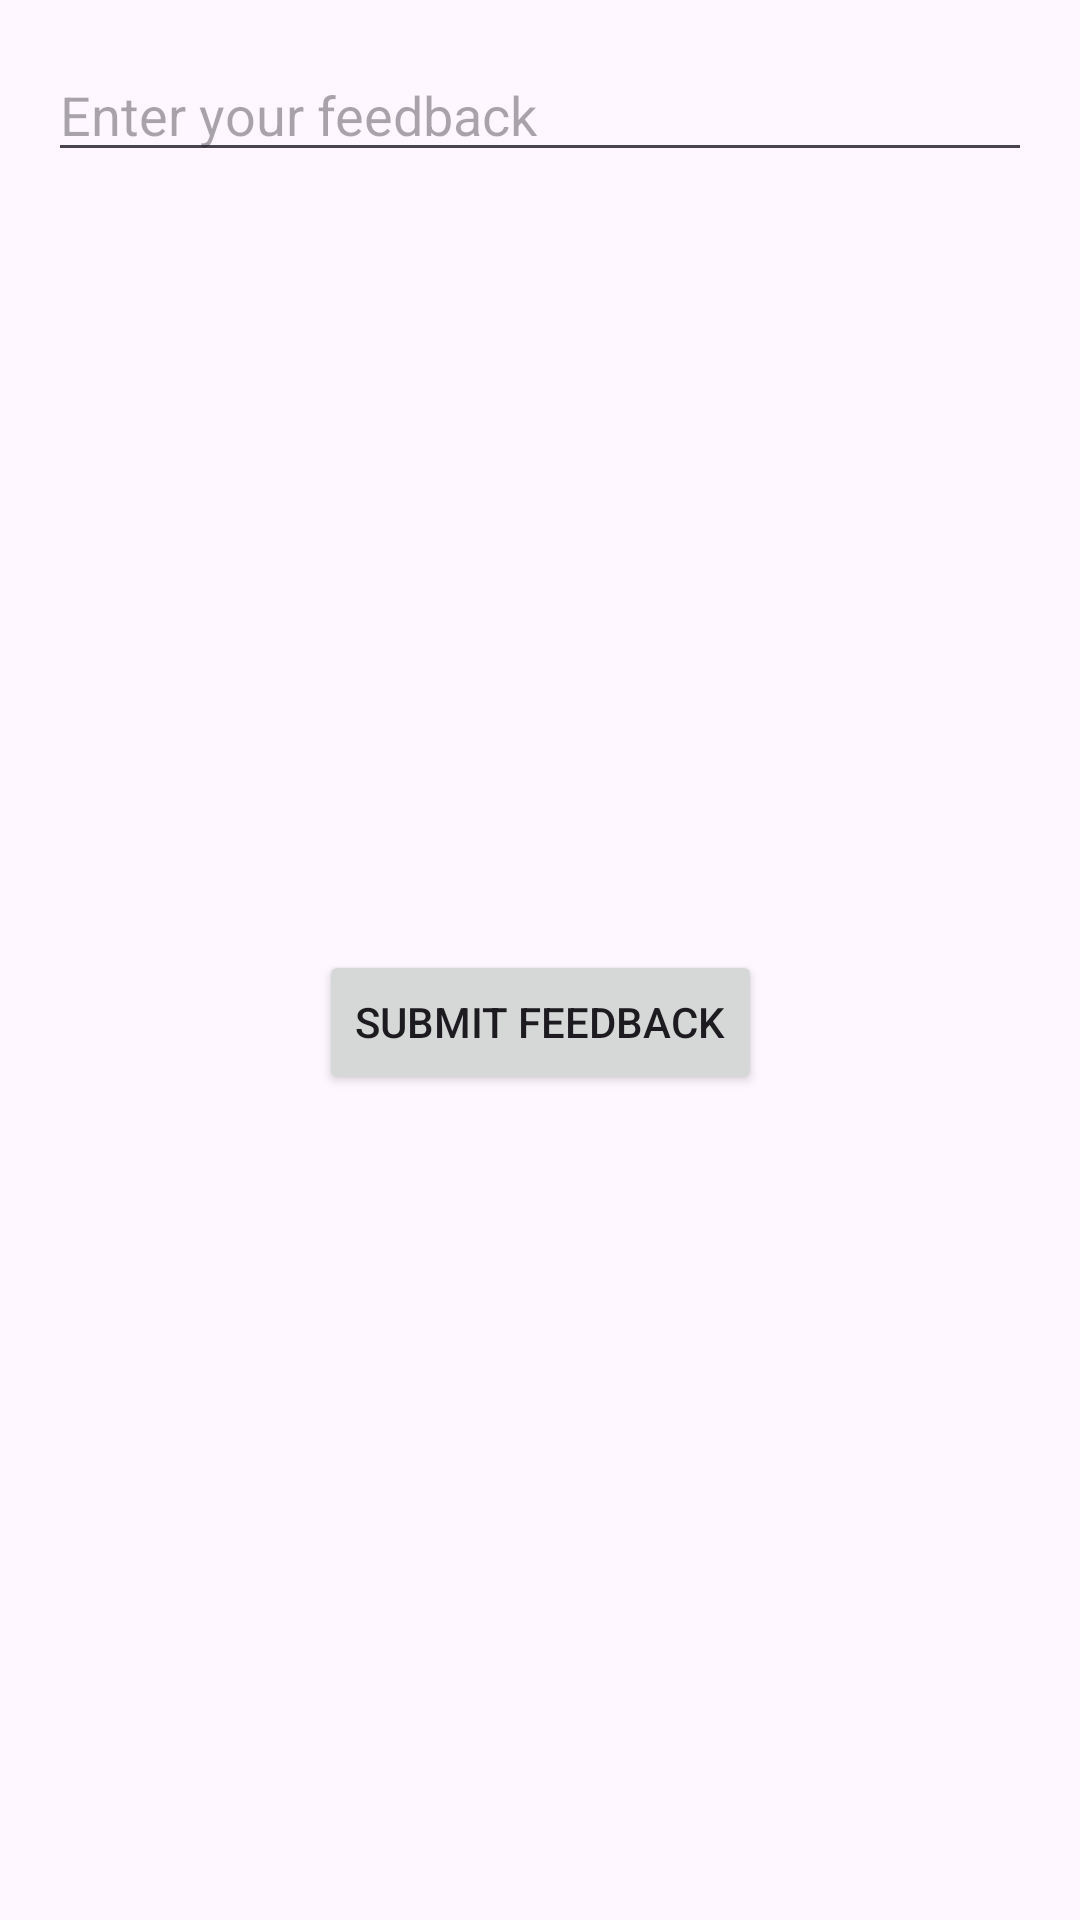

Layout XML and referenced resources for this Android screen:
<!-- AndroidManifest.xml: application theme Theme.Fixify -->
<!-- res/layout/activity_feedback.xml -->
<?xml version="1.0" encoding="utf-8"?>
<androidx.constraintlayout.widget.ConstraintLayout xmlns:android="http://schemas.android.com/apk/res/android"
    xmlns:app="http://schemas.android.com/apk/res-auto"
    android:layout_width="match_parent"
    android:layout_height="match_parent"
    android:padding="16dp">

    
    <EditText
        android:id="@+id/feedbackEditText"
        android:layout_width="0dp"
        android:layout_height="wrap_content"
        android:hint="Enter your feedback"
        app:layout_constraintTop_toTopOf="parent"
        app:layout_constraintStart_toStartOf="parent"
        app:layout_constraintEnd_toEndOf="parent"/>

    
    <Button
        android:id="@+id/submitFeedbackButton"
        android:layout_width="wrap_content"
        android:layout_height="wrap_content"
        android:text="Submit Feedback"
        app:layout_constraintTop_toBottomOf="@id/feedbackEditText"
        app:layout_constraintStart_toStartOf="parent"
        app:layout_constraintEnd_toEndOf="parent"
        app:layout_constraintBottom_toBottomOf="parent"/>

</androidx.constraintlayout.widget.ConstraintLayout>
<!-- resources referenced by this layout -->
<resources>
  <style name="Theme.Fixify" parent="Base.Theme.Fixify" />
  <style name="Base.Theme.Fixify" parent="Theme.Material3.DayNight.NoActionBar">
          
          <item name="colorPrimary">@color/purple_500</item>
          <item name="colorPrimaryVariant">@color/lavender</item>
          <item name="colorOnPrimary">@color/white</item>
          
          <item name="colorSecondary">@color/teal_200</item>
          <item name="colorSecondaryVariant">@color/teal_700</item>
          <item name="colorOnSecondary">@color/black</item>
          
          <item name="android:statusBarColor">#00000000</item>
          
      </style>
  <color name="purple_500">#FF6200EE</color>
  <color name="lavender">#B692F7</color>
  <color name="white">#FFFFFFFF</color>
  <color name="teal_200">#FF03DAC5</color>
  <color name="teal_700">#FF018786</color>
  <color name="black">#FF000000</color>
</resources>
